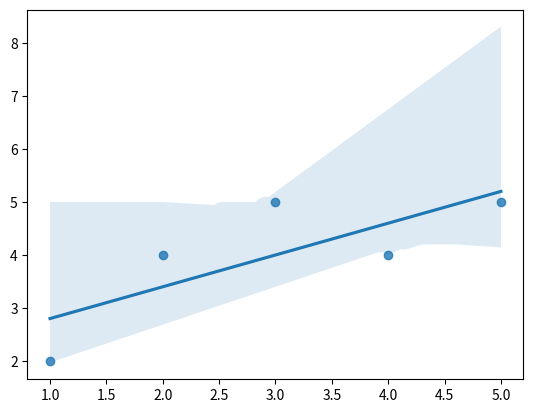

The script that saved this image:
import seaborn as sns
import matplotlib.pyplot as plt

# Load the data
x = [1, 2, 3, 4, 5]
y = [2, 4, 5, 4, 5]

# Use the seaborn regplot function to create the plot
sns.regplot(x=x, y=y)
# Use the plt.show() function to keep the plot persistent in the view
plt.show()
